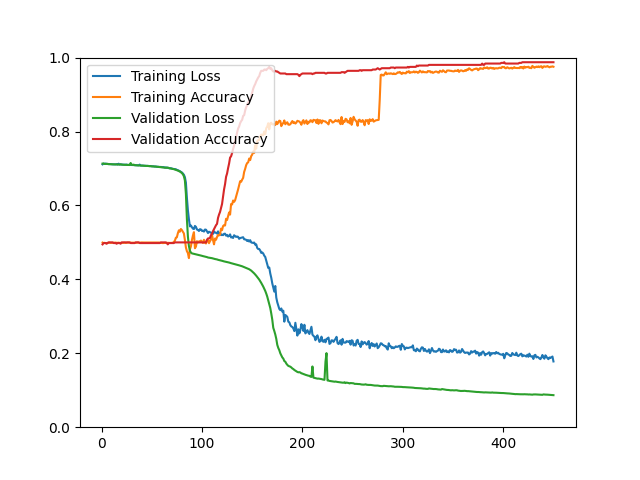

Data behind this chart, as committed beside it:
epoch, loss, acc, val_loss, val_acc
1, 0.7112, 0.4995, 0.7132, 0.4946
2, 0.7133, 0.4981, 0.7134, 0.4982
3, 0.7128, 0.4989, 0.7123, 0.4982
4, 0.7132, 0.4981, 0.7124, 0.4982
5, 0.7126, 0.4979, 0.7123, 0.4964
6, 0.7121, 0.4987, 0.7125, 0.4982
7, 0.7121, 0.4991, 0.7117, 0.5000
8, 0.7118, 0.4993, 0.7116, 0.5000
9, 0.7119, 0.4987, 0.7115, 0.5000
10, 0.7114, 0.4989, 0.7114, 0.5000
11, 0.7112, 0.4993, 0.7113, 0.5000
12, 0.7113, 0.4991, 0.7113, 0.4982
13, 0.7111, 0.4995, 0.7112, 0.4982
14, 0.7111, 0.4995, 0.7110, 0.4982
15, 0.7118, 0.4989, 0.7112, 0.4964
16, 0.7108, 0.4989, 0.7108, 0.4982
17, 0.7129, 0.4993, 0.7108, 0.4982
18, 0.7107, 0.4987, 0.7106, 0.4982
19, 0.7110, 0.4985, 0.7115, 0.4964
20, 0.7110, 0.4989, 0.7103, 0.5000
21, 0.7106, 0.4987, 0.7102, 0.5000
22, 0.7103, 0.4991, 0.7101, 0.5000
23, 0.7102, 0.4993, 0.7100, 0.5000
24, 0.7103, 0.4987, 0.7099, 0.5000
25, 0.7106, 0.4989, 0.7098, 0.5000
26, 0.7096, 0.4997, 0.7096, 0.5000
27, 0.7096, 0.4995, 0.7095, 0.5000
28, 0.7102, 0.4993, 0.7094, 0.5000
29, 0.7096, 0.4993, 0.7148, 0.4982
30, 0.7095, 0.4993, 0.7096, 0.4982
31, 0.7095, 0.4993, 0.7097, 0.4982
32, 0.7090, 0.4995, 0.7105, 0.4982
33, 0.7090, 0.4993, 0.7089, 0.4982
34, 0.7090, 0.4993, 0.7087, 0.5000
35, 0.7087, 0.4991, 0.7085, 0.5000
36, 0.7087, 0.4997, 0.7084, 0.5000
37, 0.7085, 0.4993, 0.7082, 0.5000
38, 0.7105, 0.4989, 0.7081, 0.4982
39, 0.7079, 0.4997, 0.7080, 0.4982
40, 0.7080, 0.4999, 0.7078, 0.4982
41, 0.7079, 0.4997, 0.7076, 0.4982
42, 0.7075, 0.4997, 0.7075, 0.4982
43, 0.7073, 0.4997, 0.7073, 0.4982
44, 0.7071, 0.4999, 0.7071, 0.4982
45, 0.7070, 0.4999, 0.7070, 0.4982
46, 0.7071, 0.4997, 0.7068, 0.4982
47, 0.7068, 0.4999, 0.7066, 0.4982
48, 0.7064, 0.4999, 0.7064, 0.4982
49, 0.7067, 0.4999, 0.7062, 0.4982
50, 0.7059, 0.4999, 0.7060, 0.4982
51, 0.7060, 0.4999, 0.7057, 0.4982
52, 0.7058, 0.4999, 0.7055, 0.4982
53, 0.7052, 0.4997, 0.7053, 0.4982
54, 0.7055, 0.4997, 0.7050, 0.4982
55, 0.7047, 0.4997, 0.7048, 0.4982
56, 0.7047, 0.4995, 0.7045, 0.4982
57, 0.7044, 0.4997, 0.7042, 0.4982
58, 0.7040, 0.4993, 0.7039, 0.4982
59, 0.7042, 0.4985, 0.7036, 0.5000
60, 0.7038, 0.4987, 0.7032, 0.5000
... 390 more rows
